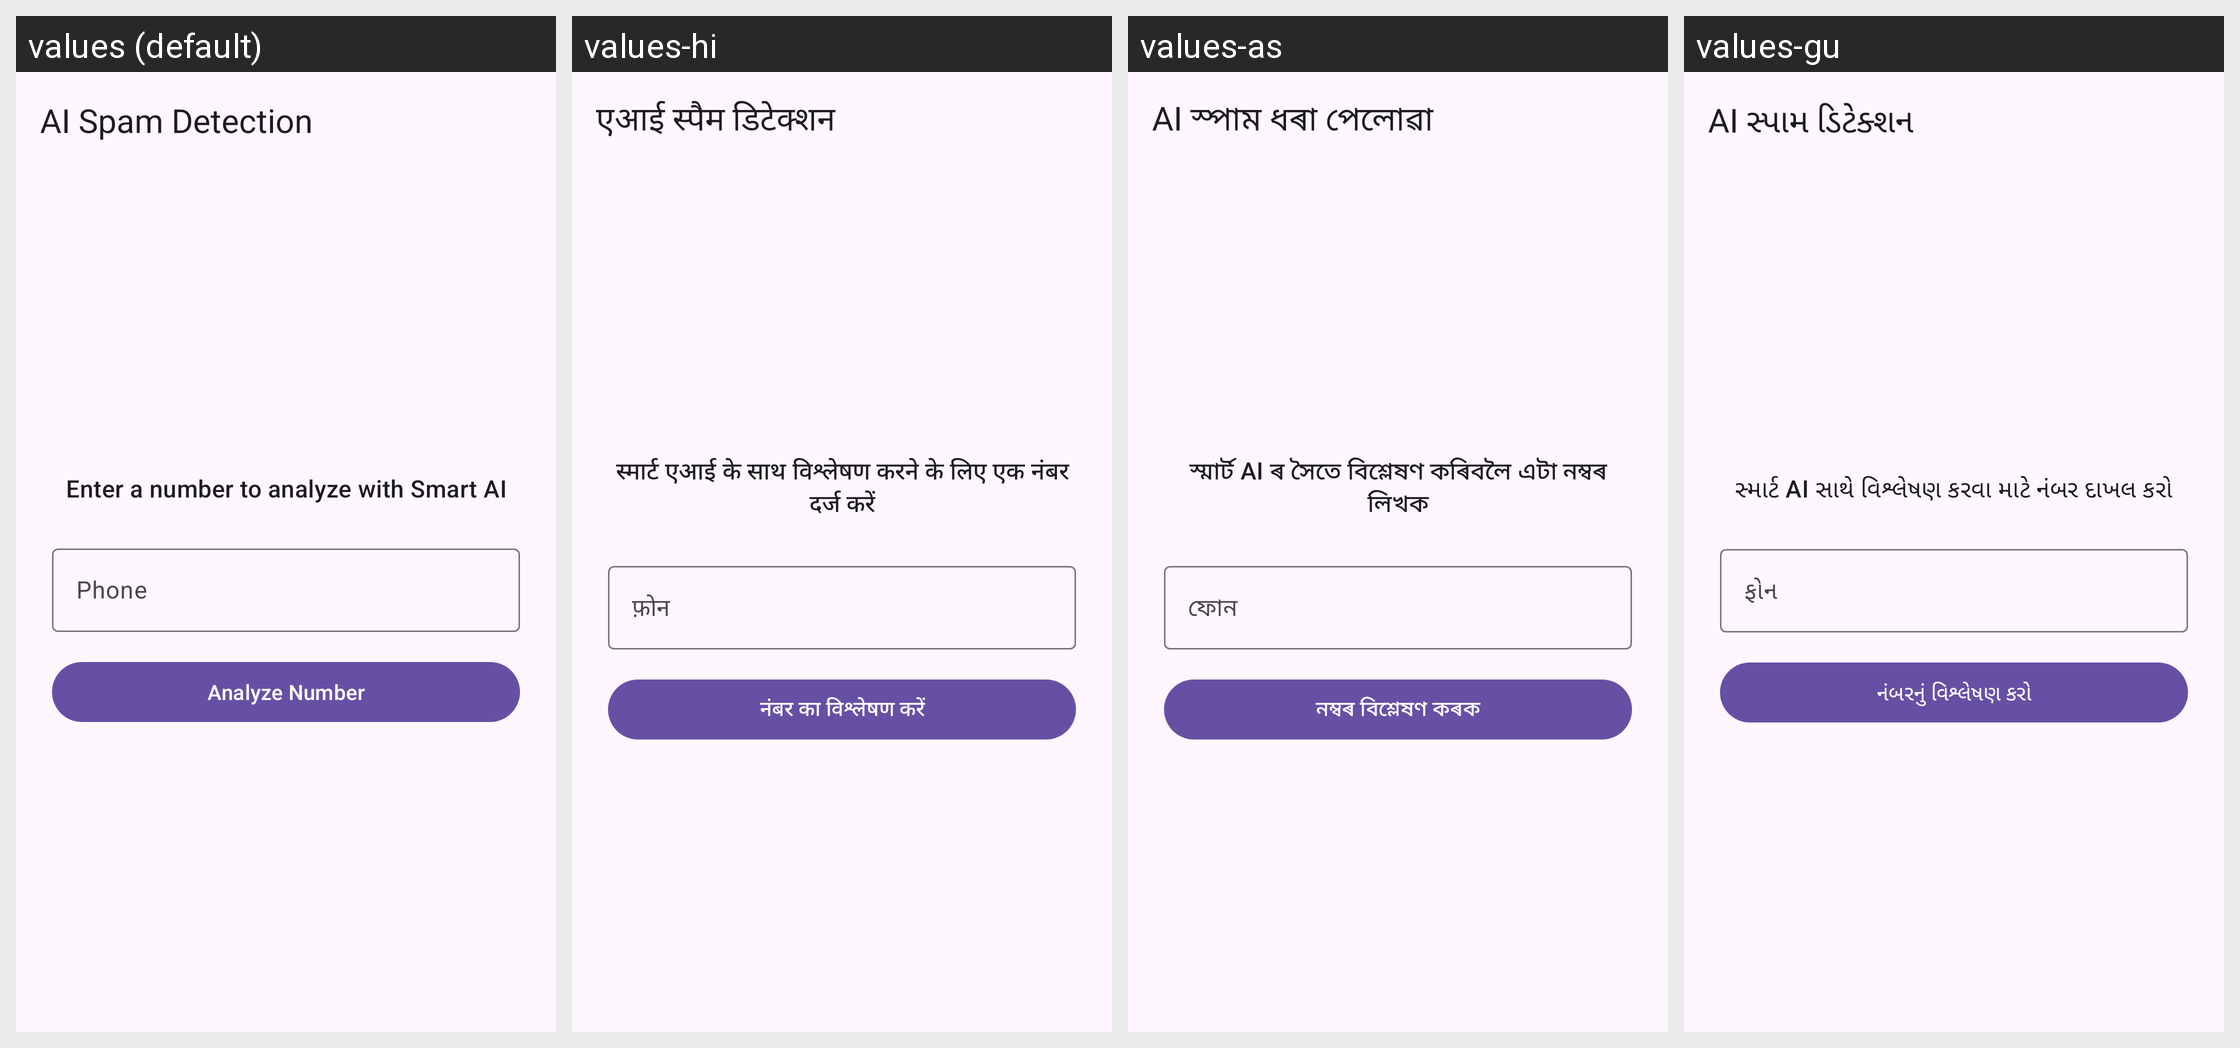

For this localized Android screen grid, give each drawn string resource with its value in every locale shown.
Android screen res/layout/activity_spam_detection.xml rendered under 4 locales, left to right: values (default), values-hi, values-as, values-gu. Device: Nexus 5 (rendered at 1080×1920; each locale shown at half size, 540×960, under a caption strip naming it); theme Theme.MyApplication.
Other locales in the repository, not shown: values-bn, values-kn, values-ml, values-mr, values-or, values-pa, values-ta, values-te.
Strings drawn on this screen, with the default value and each locale's value (text and hints the layout hard-codes, and strings that could not be matched under every locale, appear in the picture but are not listed):

ai_spam_detection
  values: AI Spam Detection
  values-hi: एआई स्पैम डिटेक्शन
  values-as: AI স্পাম ধৰা পেলোৱা
  values-gu: AI સ્પામ ડિટેક્શન

enter_number_ai
  values: Enter a number to analyze with Smart AI
  values-hi: स्मार्ट एआई के साथ विश्लेषण करने के लिए एक नंबर दर्ज करें
  values-as: স্মাৰ্ট AI ৰ সৈতে বিশ্লেষণ কৰিবলৈ এটা নম্বৰ লিখক
  values-gu: સ્માર્ટ AI સાથે વિશ્લેષણ કરવા માટે નંબર દાખલ કરો

phone
  values: Phone
  values-hi: फ़ोन
  values-as: ফোন
  values-gu: ફોન

analyze_number
  values: Analyze Number
  values-hi: नंबर का विश्लेषण करें
  values-as: নম্বৰ বিশ্লেষণ কৰক
  values-gu: નંબરનું વિશ્લેષણ કરો
